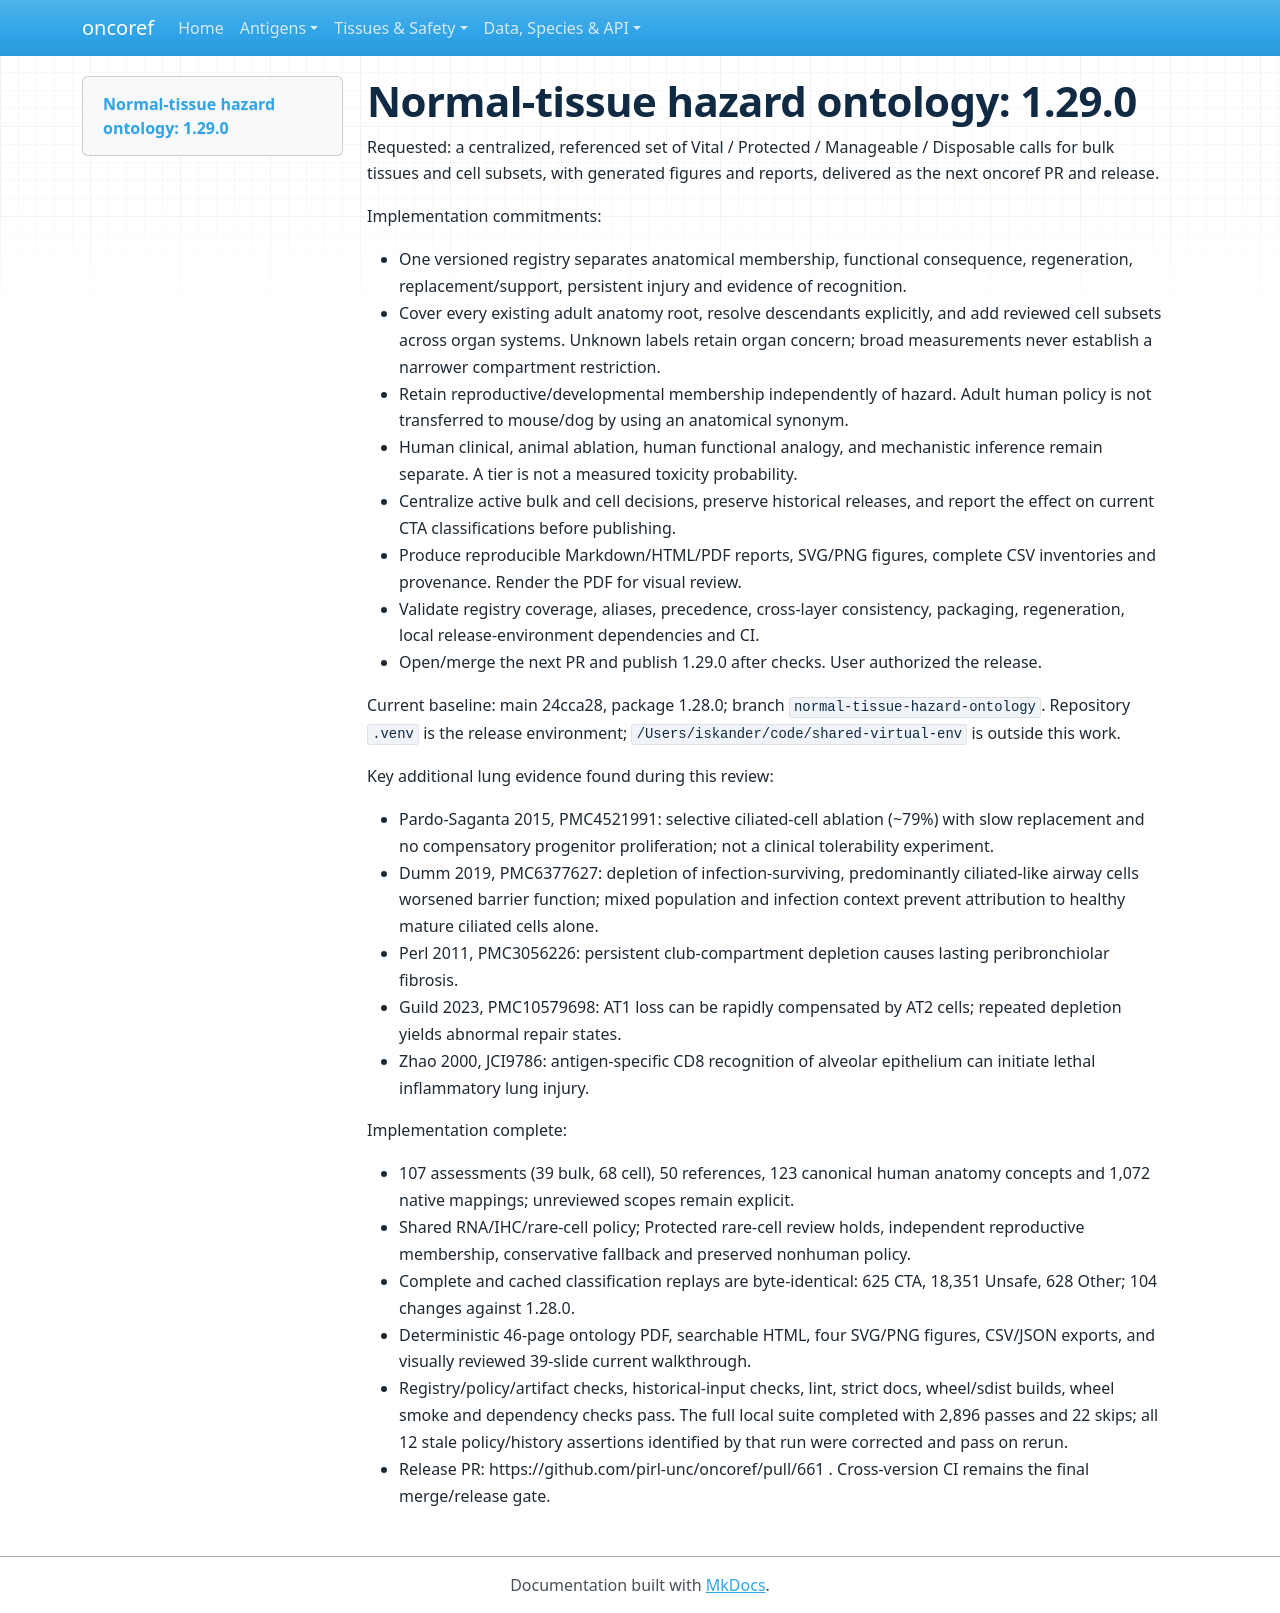

repository: pirl-unc/oncoref · page: plans/normal-tissue-hazard-ontology/index.html · generator: mkdocs

# Normal-tissue hazard ontology: 1.29.0

Requested: a centralized, referenced set of Vital / Protected / Manageable /
Disposable calls for bulk tissues and cell subsets, with generated figures and
reports, delivered as the next oncoref PR and release.

Implementation commitments:

- One versioned registry separates anatomical membership, functional consequence,
  regeneration, replacement/support, persistent injury and evidence of recognition.
- Cover every existing adult anatomy root, resolve descendants explicitly, and add
  reviewed cell subsets across organ systems. Unknown labels retain organ concern;
  broad measurements never establish a narrower compartment restriction.
- Retain reproductive/developmental membership independently of hazard. Adult
  human policy is not transferred to mouse/dog by using an anatomical synonym.
- Human clinical, animal ablation, human functional analogy, and mechanistic
  inference remain separate. A tier is not a measured toxicity probability.
- Centralize active bulk and cell decisions, preserve historical releases, and
  report the effect on current CTA classifications before publishing.
- Produce reproducible Markdown/HTML/PDF reports, SVG/PNG figures, complete CSV
  inventories and provenance. Render the PDF for visual review.
- Validate registry coverage, aliases, precedence, cross-layer consistency,
  packaging, regeneration, local release-environment dependencies and CI.
- Open/merge the next PR and publish 1.29.0 after checks. User authorized the release.

Current baseline: main 24cca28, package 1.28.0; branch
`normal-tissue-hazard-ontology`. Repository `.venv` is the release environment;
`/Users/iskander/code/shared-virtual-env` is outside this work.

Key additional lung evidence found during this review:

- Pardo-Saganta 2015, PMC4521991: selective ciliated-cell ablation (~79%) with
  slow replacement and no compensatory progenitor proliferation; not a clinical
  tolerability experiment.
- Dumm 2019, PMC6377627: depletion of infection-surviving, predominantly
  ciliated-like airway cells worsened barrier function; mixed population and
  infection context prevent attribution to healthy mature ciliated cells alone.
- Perl 2011, PMC3056226: persistent club-compartment depletion causes lasting
  peribronchiolar fibrosis.
- Guild 2023, PMC10579698: AT1 loss can be rapidly compensated by AT2 cells;
  repeated depletion yields abnormal repair states.
- Zhao 2000, JCI9786: antigen-specific CD8 recognition of alveolar epithelium
  can initiate lethal inflammatory lung injury.

Implementation complete:

- 107 assessments (39 bulk, 68 cell), 50 references, 123 canonical human anatomy
  concepts and 1,072 native mappings; unreviewed scopes remain explicit.
- Shared RNA/IHC/rare-cell policy; Protected rare-cell review holds, independent
  reproductive membership, conservative fallback and preserved nonhuman policy.
- Complete and cached classification replays are byte-identical: 625 CTA,
  18,351 Unsafe, 628 Other; 104 changes against 1.28.0.
- Deterministic 46-page ontology PDF, searchable HTML, four SVG/PNG figures,
  CSV/JSON exports, and visually reviewed 39-slide current walkthrough.
- Registry/policy/artifact checks, historical-input checks, lint, strict docs,
  wheel/sdist builds, wheel smoke and dependency checks pass. The full local
  suite completed with 2,896 passes and 22 skips; all 12 stale policy/history
  assertions identified by that run were corrected and pass on rerun.
- Release PR: https://github.com/pirl-unc/oncoref/pull/661 . Cross-version CI
  remains the final merge/release gate.
